Run: headless pygame with SDL's dummy video driver; simulated clock (each Clock.tick advances the game by its frame time, no real sleeping); random seed 0; keys injected as events and as key.get_pressed() state; no mouse input.
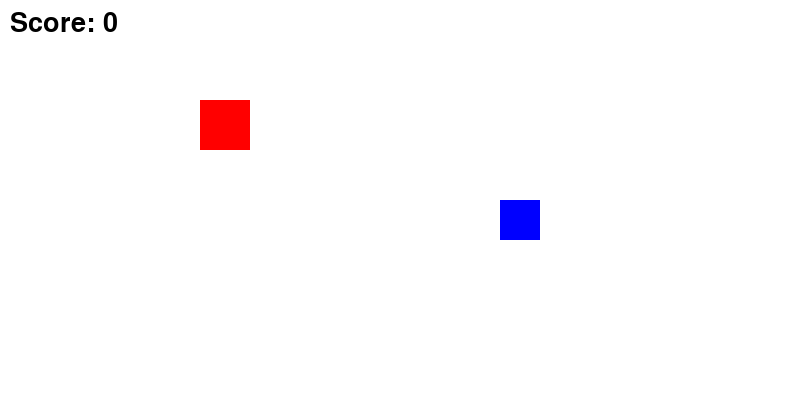
Frame 1 of 4 · flips 1–60 · no input
Frame 2 of 4 · flips 61–180 · tapped SPACE, RETURN · held RIGHT (→), D · screen unchanged from frame 1, image omitted
Frame 3 of 4 · flips 181–300 · held DOWN (↓), S · screen unchanged from frame 2, image omitted
Frame 4 of 4 · flips 301–420 · held LEFT (←), A, UP (↑), W · screen unchanged from frame 3, image omitted

The pygame program that drew these frames:

import pygame
import sys

pygame.init()
screen = pygame.display.set_mode((800, 400))
clock = pygame.time.Clock()

rect_x, rect_y = 200, 100
target_rect = pygame.Rect(500, 200, 40, 40)
score = 0

# -------------------------------------------------------------
# [2단계 추가] 글씨체와 크기 설정하기 (루프 밖)
# -------------------------------------------------------------
# 기본 폰트(None), 크기는 40으로 설정
game_font = pygame.font.SysFont(None, 40)

running = True
while running:
    clock.tick(60)
    screen.fill((255, 255, 255))
    
    # (이동 및 충돌 로직 생략 - 1단계와 동일)
    player_rect = pygame.Rect(rect_x, rect_y, 50, 50)
    if player_rect.colliderect(target_rect):
        score += 10
        target_rect.x, target_rect.y = 999, 999
        
    pygame.draw.rect(screen, (255, 0, 0), player_rect)
    pygame.draw.rect(screen, (0, 0, 255), target_rect)
    
    # -------------------------------------------------------------
    # [2단계 추가] 실시간 점수 숫자를 '글자 도화지'로 구워내기
    # -------------------------------------------------------------
    # font.render(텍스트내용, 부드럽게하기여부, 검은색RGB)
    score_surface = game_font.render(f"Score: {score}", True, (0, 0, 0))
    screen.blit(score_surface, (10, 10))

    for event in pygame.event.get():
        if event.type == pygame.QUIT: running = False
    pygame.display.flip()

pygame.quit()
